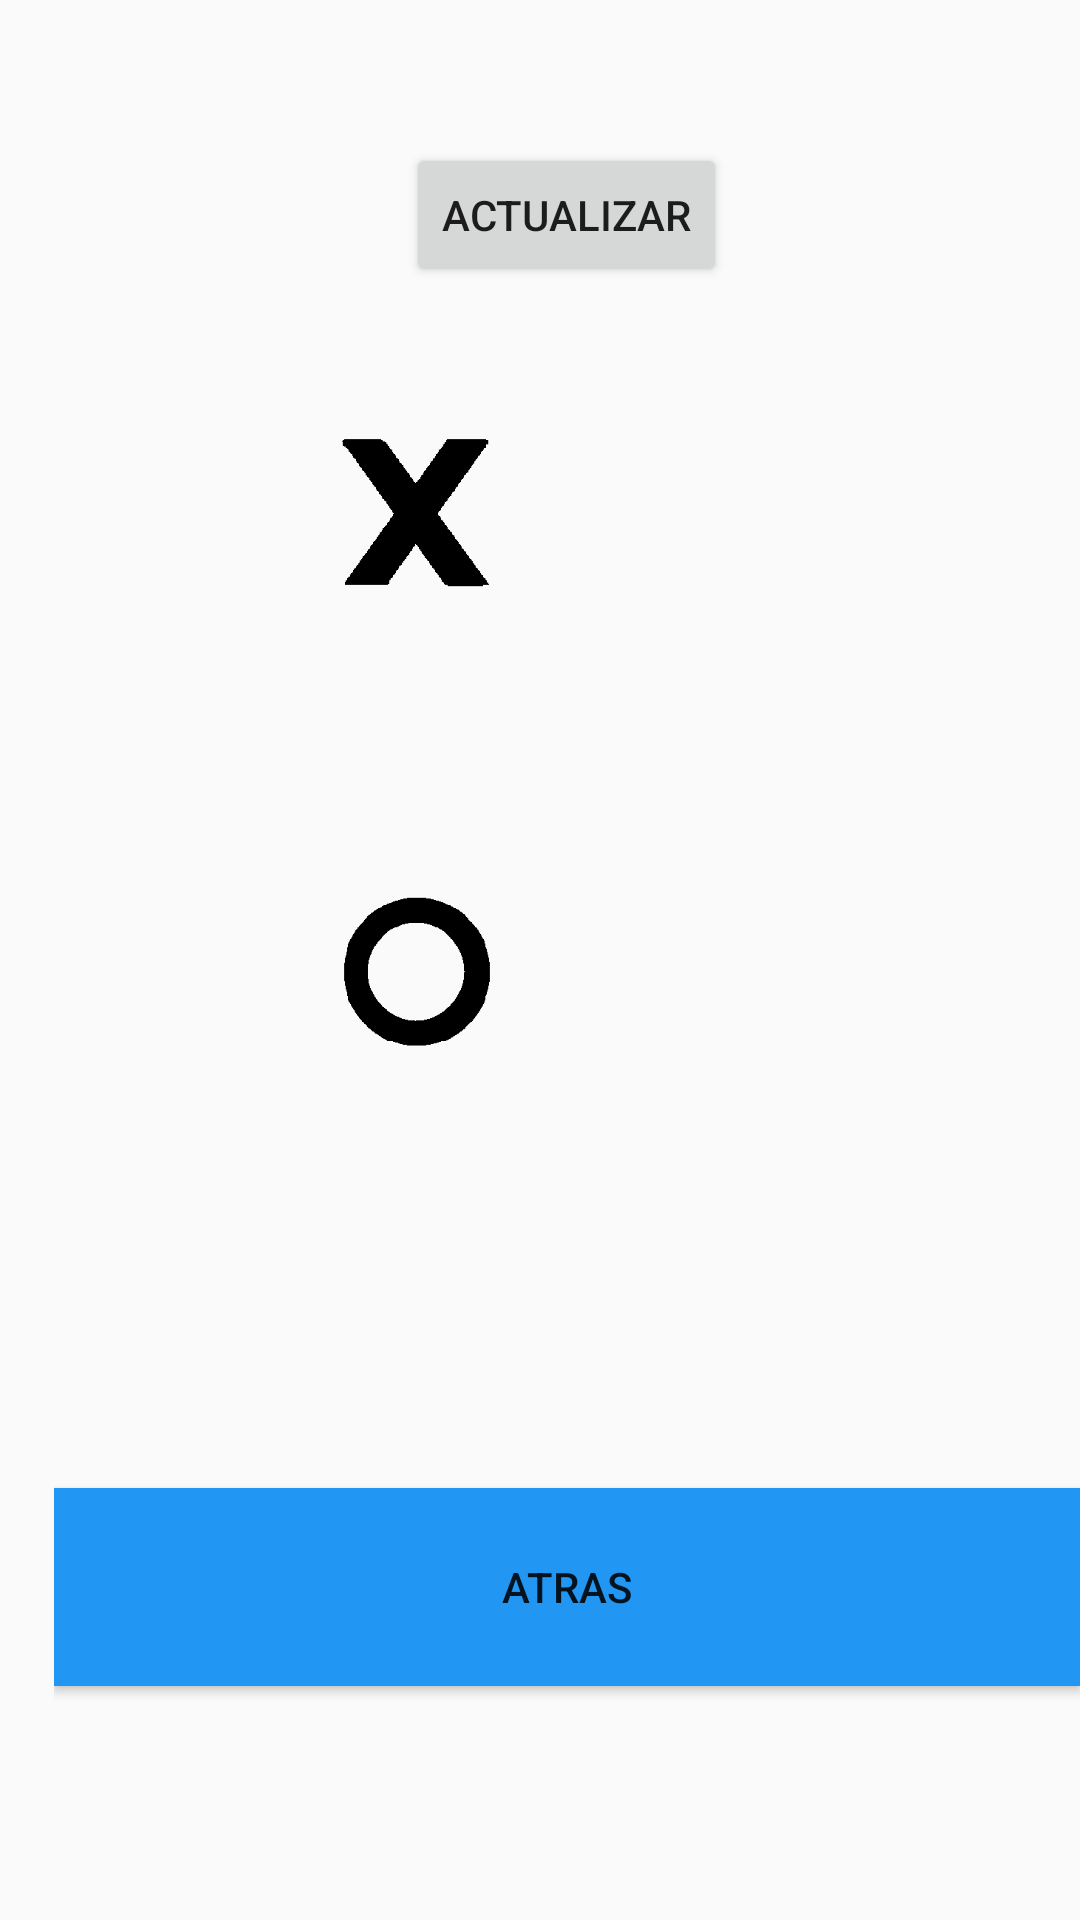

Reconstruct the res/layout file that produces this screen, plus the resources it refers to.
<!-- AndroidManifest.xml: application theme AppTheme -->
<!-- res/layout/switch_item.xml -->
<RelativeLayout
    xmlns:android="http://schemas.android.com/apk/res/android"
    xmlns:app="http://schemas.android.com/apk/res-auto"
    android:layout_width="match_parent"
    android:layout_height="match_parent">

    <LinearLayout
        android:layout_width="369dp"
        android:layout_height="594dp"
        android:layout_alignParentStart="true"
        android:layout_alignParentTop="true"
        android:layout_marginStart="18dp"
        android:layout_marginTop="8dp"
        android:gravity="center"
        android:orientation="vertical">

        <Button
            android:id="@+id/button5"
            android:layout_width="wrap_content"
            android:layout_height="wrap_content"
            android:onClick="actualizar"
            android:text="actualizar" />

        <LinearLayout
            android:layout_width="wrap_content"
            android:layout_height="wrap_content"
            android:orientation="horizontal">

            <ImageView
                android:id="@+id/imageView16"
                android:layout_width="50dp"
                android:layout_height="50dp"
                android:layout_margin="50sp"
                android:layout_weight="1"
                app:srcCompat="@drawable/equis" />

            <TextView
                android:id="@+id/puntosx"
                android:layout_width="match_parent"
                android:layout_height="wrap_content"
                android:padding="50sp"
                android:textSize="40sp" />

        </LinearLayout>

        <LinearLayout
            android:layout_width="wrap_content"
            android:layout_height="wrap_content"
            android:orientation="horizontal">

            <ImageView
                android:id="@+id/imageView15"
                android:layout_width="50dp"
                android:layout_height="50dp"
                android:layout_margin="50sp"
                android:layout_weight="1"
                app:srcCompat="@drawable/circulo" />

            <TextView
                android:id="@+id/puntoso"
                android:layout_width="wrap_content"
                android:layout_height="match_parent"
                android:layout_weight="1"
                android:padding="50sp"
                android:textSize="40sp" />
        </LinearLayout>

        <LinearLayout
            android:layout_width="match_parent"
            android:layout_height="97dp"
            android:orientation="vertical">

        </LinearLayout>

        <Button
            android:id="@+id/button4"
            android:layout_width="match_parent"
            android:layout_height="66dp"
            android:background="?attr/buttoncolor"
            android:onClick="cambiar"
            android:text="atras" />

    </LinearLayout>

</RelativeLayout>
<!-- resources referenced by this layout -->
<resources>
  <!-- drawable circulo: png bitmap (drawable, 2734 bytes) -->
  <!-- drawable equis: png bitmap (drawable, 2618 bytes) -->
  <style name="AppTheme" parent="Theme.AppCompat.Light.DarkActionBar">
          
          <item name="colorPrimary">#2196f3</item>
          <item name="colorPrimaryDark">#1976d2</item>
          <item name="colorAccent">@color/colorAccent</item>
          <item name="backgroundcolor">#fcfcfc</item>
          <item name="cardbackground">#ffffff</item>
          <item name="textcolor">#808080</item>
          <item name="tintcolor">#ffffff</item>
          <item name="buttoncolor">#2196f3</item>
      </style>
  <!-- not gathered from this repository: default colours our renderer supplied (Android Studio template values) -->
  <color name="colorAccent">#FF03DAC5</color>
</resources>
